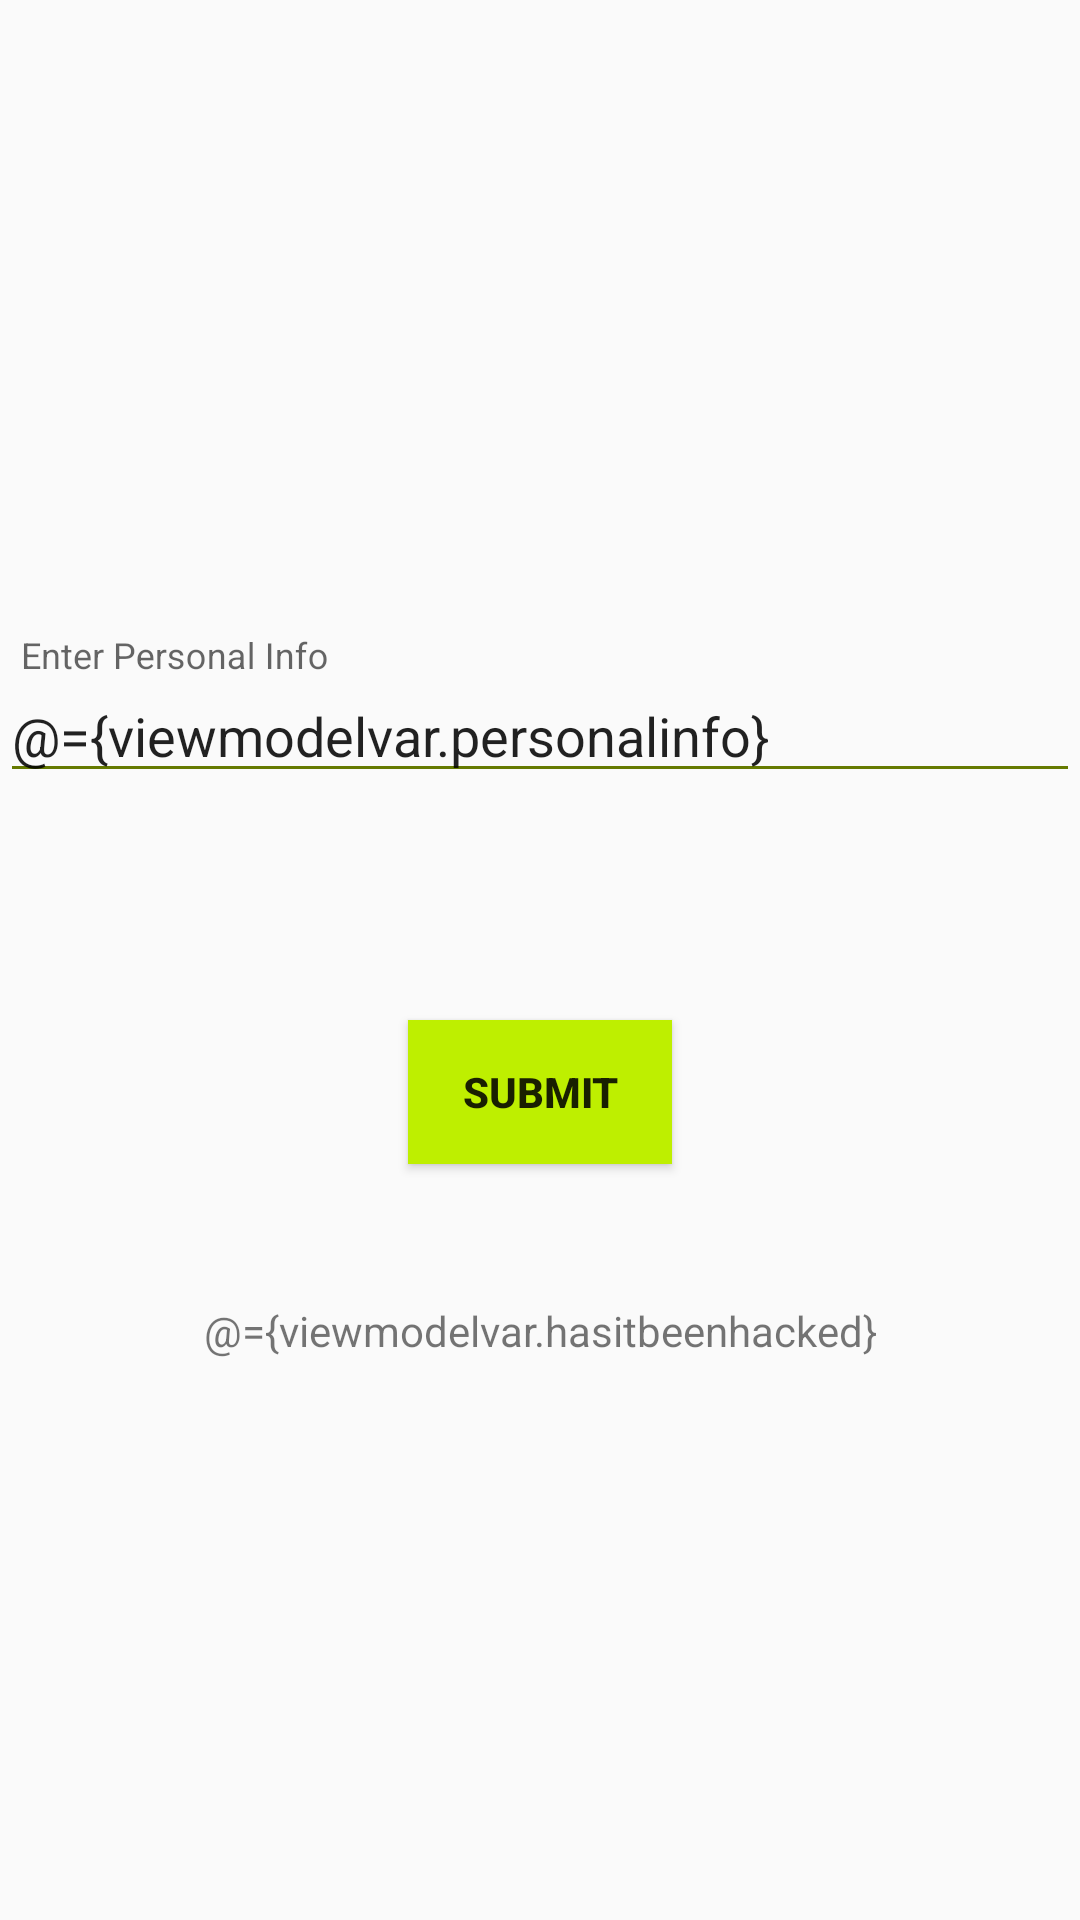

This screen was rendered from an Android layout file. Write that file and the resources it references.
<!-- AndroidManifest.xml: application theme AppTheme -->
<!-- res/layout/check_personal_info_fragment.xml -->
<?xml version="1.0" encoding="utf-8"?>
<layout xmlns:android="http://schemas.android.com/apk/res/android"
    xmlns:app="http://schemas.android.com/apk/res-auto"
    xmlns:tools="http://schemas.android.com/tools"
    tools:context=".views.CheckPersonalInfo">

    <data>

        <variable
            name="viewmodelvar"
            type="com.example.haveibeenh4cked.viewmodels.checkpersonalinfo.CheckPersonalInfoViewModel" />

        <variable
            name="fragment"
            type="com.example.haveibeenh4cked.views.CheckPersonalInfo" />
    </data>
<FrameLayout

    android:layout_width="match_parent"
    android:layout_height="match_parent">
    <androidx.constraintlayout.widget.ConstraintLayout
        android:layout_width="match_parent"
        android:layout_height="match_parent">

        <com.google.android.material.textfield.TextInputLayout
            android:id="@+id/textInputLayout"
            android:layout_width="match_parent"
            android:layout_height="wrap_content"
            android:hint=" Enter Personal Info"
            app:layout_constraintBottom_toBottomOf="parent"
            app:layout_constraintEnd_toEndOf="parent"
            app:layout_constraintStart_toStartOf="parent"
            app:layout_constraintTop_toTopOf="parent"
            app:layout_constraintVertical_bias="0.361">

            <com.google.android.material.textfield.TextInputEditText
                android:id="@+id/info_test"
                android:layout_width="match_parent"
                android:layout_height="match_parent"
                android:imeOptions="actionDone"
                android:singleLine="true"
                android:text="@={viewmodelvar.personalinfo}"
                tools:layout_editor_absoluteX="4dp"
                tools:layout_editor_absoluteY="83dp" />

        </com.google.android.material.textfield.TextInputLayout>

        <TextView
android:padding="18dp"
            android:id="@+id/checkAPI"
            android:layout_width="match_parent"
            android:layout_height="wrap_content"
            android:layout_marginTop="416dp"
            android:textAlignment="center"
            android:text="@={viewmodelvar.hasitbeenhacked}"
            android:gravity="center_horizontal"
            app:layout_constraintTop_toTopOf="parent"
            tools:layout_editor_absoluteX="-16dp" />

        <Button
            android:id="@+id/submit_info_test"
            android:layout_width="wrap_content"
            android:layout_height="wrap_content"
            android:layout_marginTop="340dp"
            android:background="@color/colorPrimary"
            android:text="Submit"
            android:textStyle="bold"
            android:onClick="@{() -> viewmodelvar.onSubmitClicked()}"
            app:layout_constraintEnd_toEndOf="parent"
            app:layout_constraintHorizontal_bias="0.5"
            app:layout_constraintStart_toStartOf="parent"
            app:layout_constraintTop_toTopOf="parent" />

    </androidx.constraintlayout.widget.ConstraintLayout>

</FrameLayout>

    </layout>
<!-- resources referenced by this layout -->
<resources>
  <color name="colorPrimary">#beef00</color>
  <style name="AppTheme" parent="Theme.AppCompat.Light.DarkActionBar">
          
          <item name="colorPrimary">@color/colorPrimary</item>
          <item name="colorPrimaryDark">@color/colorPrimaryDark</item>
          <item name="colorAccent">@color/colorAccent</item>
          <item name="android:textColorSecondary">@color/darkerGreen</item>
      </style>
  <color name="colorPrimaryDark">#1400c6</color>
  <color name="colorAccent">#ff0028</color>
  <color name="darkerGreen">#657a00</color>
</resources>
